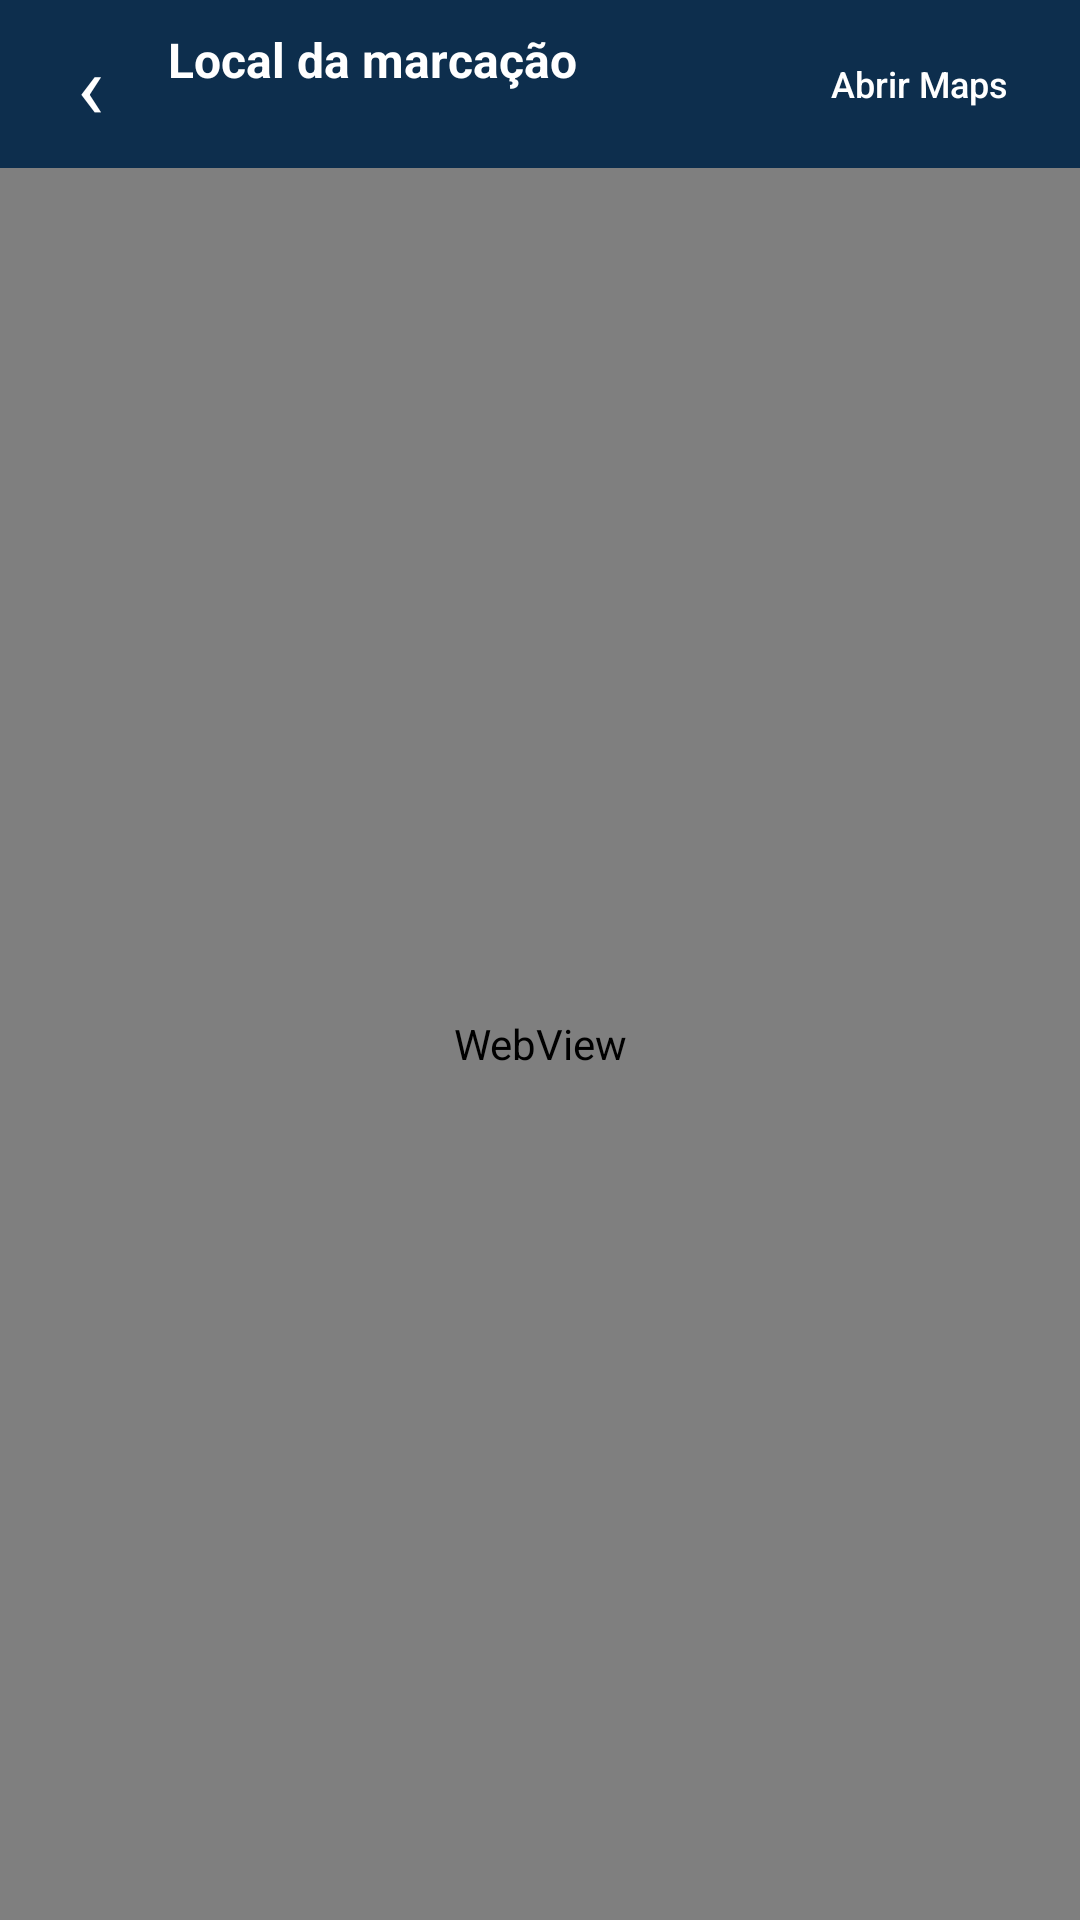

Layout XML and referenced resources for this Android screen:
<!-- AndroidManifest.xml: application theme Theme.RMFuncionarioApp -->
<!-- res/layout/activity_ponto_mapa.xml -->
<?xml version="1.0" encoding="utf-8"?>
<LinearLayout xmlns:android="http://schemas.android.com/apk/res/android"
    android:layout_width="match_parent"
    android:layout_height="match_parent"
    android:orientation="vertical"
    android:background="@color/background">

    <LinearLayout
        android:layout_width="match_parent"
        android:layout_height="56dp"
        android:gravity="center_vertical"
        android:background="@color/primary"
        android:paddingStart="8dp"
        android:paddingEnd="16dp"
        android:orientation="horizontal">

        <TextView
            android:id="@+id/btnVoltarMapa"
            android:layout_width="44dp"
            android:layout_height="44dp"
            android:gravity="center"
            android:text="‹"
            android:textColor="@color/white"
            android:textSize="30sp" />

        <LinearLayout
            android:layout_width="0dp"
            android:layout_height="wrap_content"
            android:layout_weight="1"
            android:orientation="vertical"
            android:layout_marginStart="4dp">

            <TextView
                android:id="@+id/tvMapaTitulo"
                android:layout_width="wrap_content"
                android:layout_height="wrap_content"
                android:text="Local da marcação"
                android:textColor="@color/white"
                android:textSize="16sp"
                android:textStyle="bold" />

            <TextView
                android:id="@+id/tvMapaSubtitulo"
                android:layout_width="wrap_content"
                android:layout_height="wrap_content"
                android:textColor="@color/primary_light"
                android:textSize="12sp" />
        </LinearLayout>

        <com.google.android.material.button.MaterialButton
            android:id="@+id/btnAbrirGoogleMaps"
            style="@style/Widget.MaterialComponents.Button.TextButton"
            android:layout_width="wrap_content"
            android:layout_height="wrap_content"
            android:text="Abrir Maps"
            android:textColor="@color/white"
            android:textSize="12sp"
            android:textAllCaps="false"
            android:minWidth="0dp"
            android:minHeight="0dp" />
    </LinearLayout>

    <WebView
        android:id="@+id/webViewMapa"
        android:layout_width="match_parent"
        android:layout_height="0dp"
        android:layout_weight="1" />

</LinearLayout>
<!-- resources referenced by this layout -->
<resources>
  <color name="background">#08111d</color>
  <color name="primary">#0d2e4d</color>
  <color name="primary_light">#1a3a58</color>
  <color name="white">#ffffff</color>
  <color name="primary_variant">#0a2037</color>
  <color name="accent">#ff9f4a</color>
  <color name="accent_dark">#e88930</color>
  <color name="surface">#172538</color>
  <color name="text_primary">#e6eef7</color>
  <color name="text_secondary">#8fa8bf</color>
  <color name="text_hint">#4d6b84</color>
  <style name="Widget.App.Button" parent="Widget.MaterialComponents.Button">
          <item name="android:textAllCaps">false</item>
          <item name="android:letterSpacing">0</item>
          <item name="cornerRadius">12dp</item>
          <item name="android:paddingTop">14dp</item>
          <item name="android:paddingBottom">14dp</item>
          <item name="android:insetTop">0dp</item>
          <item name="android:insetBottom">0dp</item>
      </style>
  <style name="Widget.App.TextInputLayout" parent="Widget.MaterialComponents.TextInputLayout.OutlinedBox">
          <item name="boxStrokeColor">@color/field_stroke</item>
          <item name="hintTextColor">@color/field_hint</item>
          <item name="android:textColorHint">@color/text_hint</item>
          <item name="boxBackgroundColor">@color/surface</item>
          <item name="boxCornerRadiusTopStart">10dp</item>
          <item name="boxCornerRadiusTopEnd">10dp</item>
          <item name="boxCornerRadiusBottomStart">10dp</item>
          <item name="boxCornerRadiusBottomEnd">10dp</item>
      </style>
  <style name="WindowAnimation" parent="@android:style/Animation.Activity">
          <item name="android:activityOpenEnterAnimation">@anim/slide_in_right</item>
          <item name="android:activityOpenExitAnimation">@anim/slide_out_left</item>
          <item name="android:activityCloseEnterAnimation">@anim/slide_in_left</item>
          <item name="android:activityCloseExitAnimation">@anim/slide_out_right</item>
      </style>
  <style name="ThemeOverlay.App.MaterialAlertDialog" parent="ThemeOverlay.MaterialComponents.MaterialAlertDialog">
          <item name="buttonBarPositiveButtonStyle">@style/Widget.App.Dialog.Button.Positive</item>
          <item name="buttonBarNegativeButtonStyle">@style/Widget.App.Dialog.Button.Negative</item>
          <item name="buttonBarNeutralButtonStyle">@style/Widget.App.Dialog.Button.Negative</item>
      </style>
  <style name="Widget.App.Dialog.Button.Positive" parent="Widget.MaterialComponents.Button.TextButton.Dialog">
          <item name="android:textColor">@color/dialog_btn_positive</item>
          <item name="android:textAllCaps">false</item>
          <item name="android:letterSpacing">0</item>
      </style>
  <style name="Widget.App.Dialog.Button.Negative" parent="Widget.MaterialComponents.Button.TextButton.Dialog">
          <item name="android:textColor">@color/dialog_btn_negative</item>
          <item name="android:textAllCaps">false</item>
          <item name="android:letterSpacing">0</item>
      </style>
  <color name="dialog_btn_positive">#f28e34</color>
  <color name="dialog_btn_negative">#93b5d0</color>
</resources>
